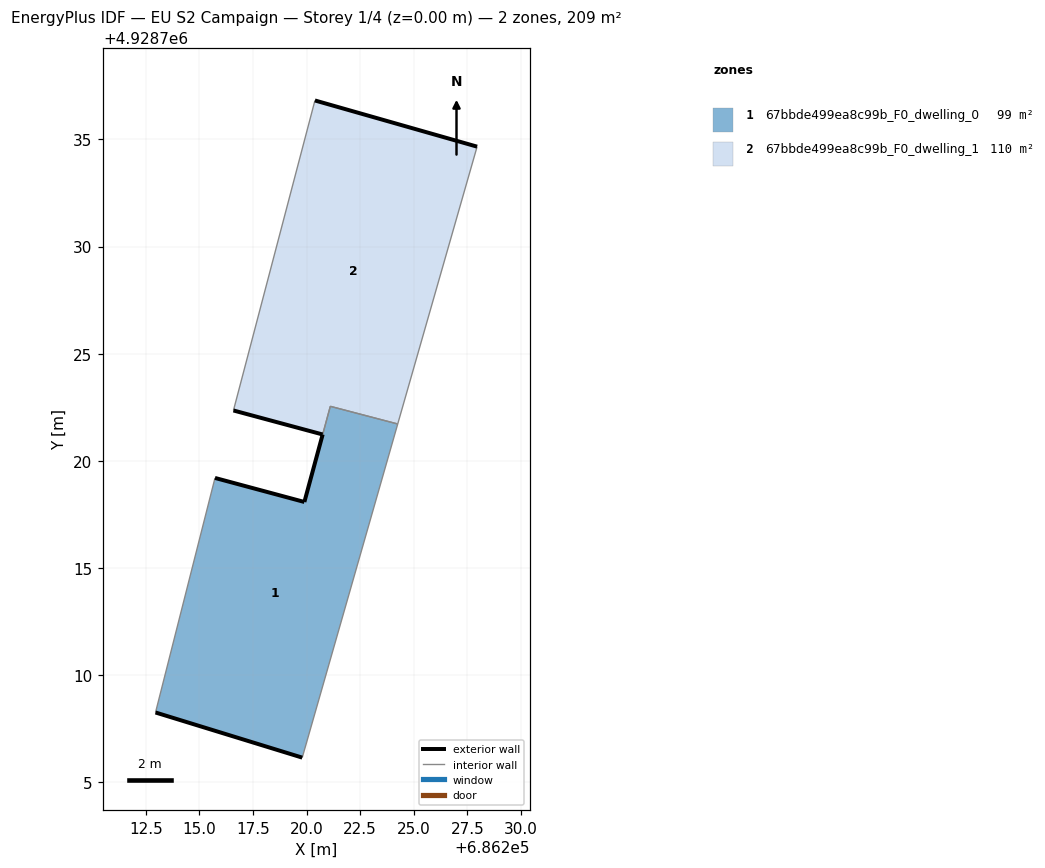
=== STOREY PLAN SPEC (per zone: floor XY polygon, exterior-wall plan segments, windows/doors) ===
zone 1: 67bbde499ea8c99b_F0_dwelling_0  (98.6 m²)
  floor: (686219.80, 4928706.15) (686224.26, 4928721.72) (686221.11, 4928722.54) (686219.90, 4928718.08) (686215.73, 4928719.20) (686212.95, 4928708.26)
  exterior wall: (686219.80, 4928706.15) – (686212.95, 4928708.26)  [7.2 m]
  exterior wall: (686215.73, 4928719.20) – (686219.90, 4928718.08)  [4.3 m]
  exterior wall: (686219.90, 4928718.08) – (686220.75, 4928721.23)  [3.3 m]
  interior walls: 4
zone 2: 67bbde499ea8c99b_F0_dwelling_1  (110.4 m²)
  floor: (686224.26, 4928721.72) (686227.96, 4928734.66) (686220.39, 4928736.82) (686216.59, 4928722.35) (686220.75, 4928721.23) (686221.11, 4928722.54)
  exterior wall: (686220.75, 4928721.23) – (686220.75, 4928721.23)  [0.0 m]
  exterior wall: (686220.75, 4928721.23) – (686216.59, 4928722.35)  [4.3 m]
  exterior wall: (686220.39, 4928736.82) – (686227.96, 4928734.66)  [7.9 m]
  interior walls: 5

=== DERIVED (storey summary) ===
Building: EU S2 Campaign
Storey: 1 of 4  (floor level z = 0.00 m)
Storey gross floor area: 209.0 m²
Zones on this storey: 2
  - 67bbde499ea8c99b_F0_dwelling_0: floor 98.6 m²; exterior wall 14.7 m (44.2 m²); WWR 0.0%
  - 67bbde499ea8c99b_F0_dwelling_1: floor 110.4 m²; exterior wall 12.2 m (36.5 m²); WWR 0.0%
Zone adjacency (shared interzone walls):
  - 67bbde499ea8c99b_F0_dwelling_0 ↔ 67bbde499ea8c99b_F0_dwelling_1